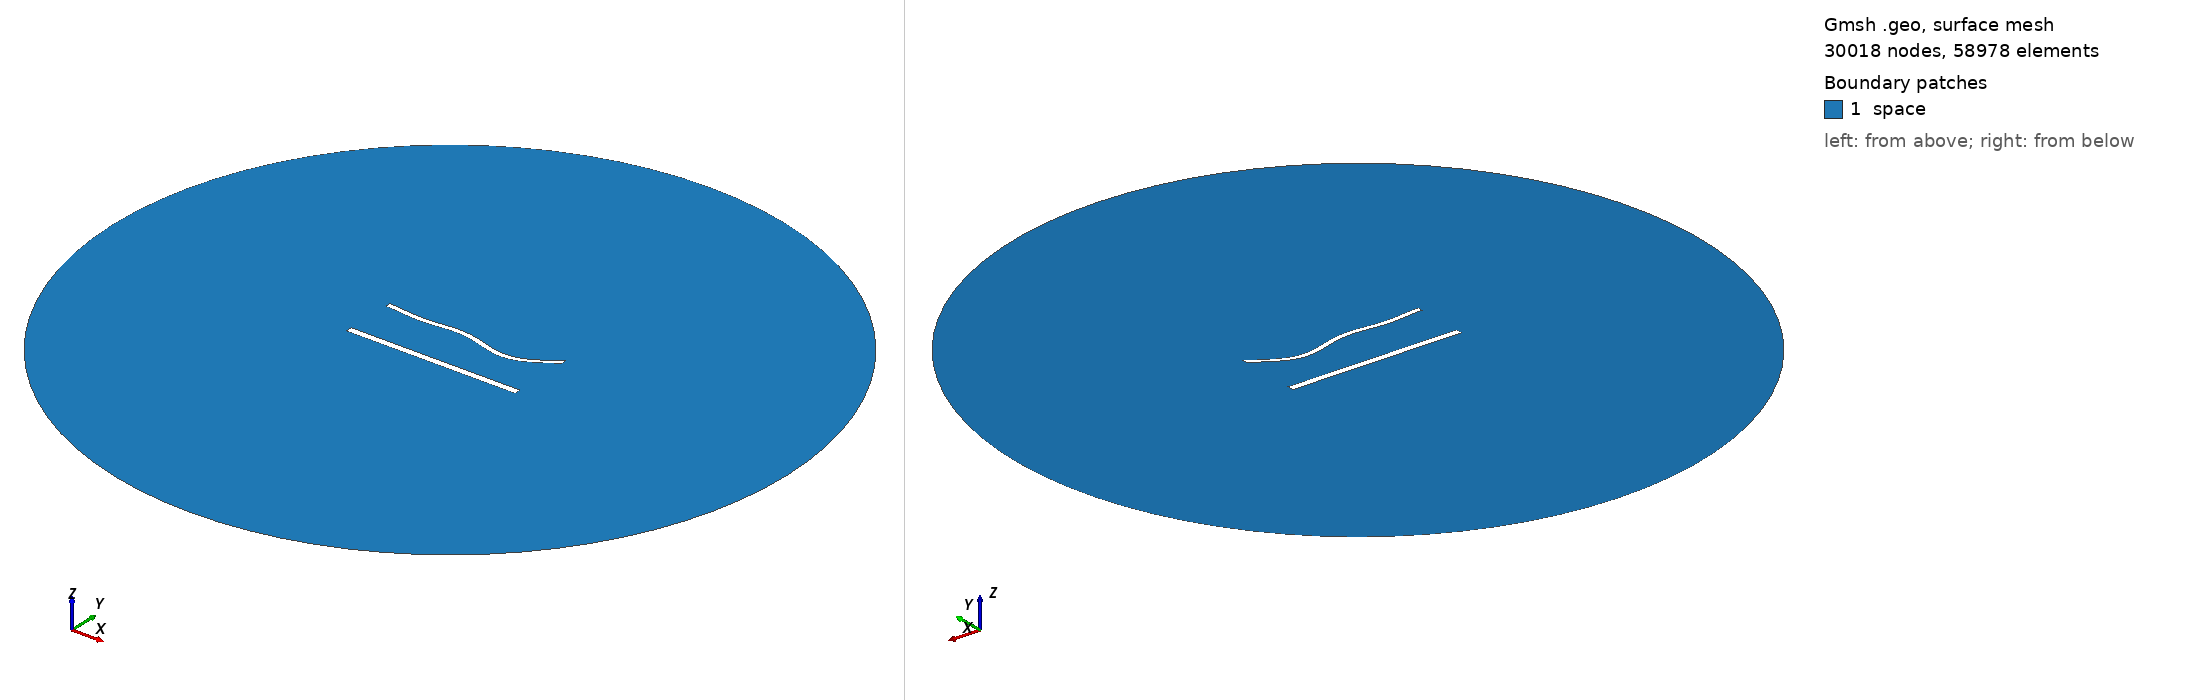

Gmsh geometry script, surface-meshed: 30018 nodes, 58978 surface elements. Boundary patches (legend numbers): 1 space. Left view from above one corner, right view from below the opposite corner. Legend entries are the model's physical surfaces. The drawing asked Gmsh for element sizes between 1% and 20% of the model's largest extent; the script's own settings can give other sizes.

=== 1546.geo (drawn) ===
//---------------------------------------
// Geometry kernel
//---------------------------------------

SetFactory("OpenCASCADE");



//---------------------------------------
// Parameters of the geometry
//---------------------------------------

// Overetch of the upper plate
overetch = 0.375;

// Distance between the plates
distance = 30.0;

// Discretization over the x axis (for the deformation)
nx = 50; 

// Length of the plate
L = 100 - overetch; 

// Number of modes
n = 4; 

// 1st mode coefficient
coeff(1) = -1.5;
beta(1) = 0.596864 * 3.1415926535 / L;

// 2nd mode coefficient
coeff(2) = -1.5;
beta(2) = 1.49418 * 3.1415926535 / L;

// 3rd mode coefficient
coeff(3) = 1.5;
beta(3) = 2.50025 * 3.1415926535 / L;

// 4th mode coefficient
coeff(4) = -1.5;
beta(4) = 3.49999 * 3.1415926535 / L;



//---------------------------------------
// Upper plate (deformed rectangle)
//---------------------------------------

// Coordiantes of the upper plate
xmin = -50;
xmax = 50 - overetch;

// Height of the upper plate
yheight = 4 - 2 * overetch;

// Indexes of the points
UpperID[] = {};
LowerID[] = {};
LeftID[] = {};
RightID[] = {};

// Point index
p = 1;

// Horizontal edges
For i In {1:nx}
    x = xmin + (i-1)*(xmax - xmin)/(nx-1);

    y_bottom = distance / 2 + overetch;
    For j In {1:n}
        C = (Cosh(beta(j)*L) + Cos(beta(j)*L)) / (Sinh(beta(j)*L) + Sin(beta(j)*L));
        y_bottom  = y_bottom + coeff(j) * (Cosh(beta(j)*(x+50)) - Cos(beta(j)*(x+50)) - C * (Sinh(beta(j)*(x+50)) - Sin(beta(j)*(x+50))));
    EndFor

    y_top = y_bottom + yheight;

    Point(p) = {x, y_top, 0, 1.0};
    UpperID[i] = p;
    p = p + 1;

    Point(p) = {x, y_bottom, 0, 1.0};
    LowerID[i] = p;
    p = p + 1;
EndFor

// Create point lists
UpperPts[] = {}; LowerPts[] = {};
For i In {1:nx}
  UpperPts[] += {UpperID[i]};
  LowerPts[] += {LowerID[i]};
EndFor

// Build splines
Spline(1) = {UpperPts[]};
Spline(2) = {LowerPts[]};
Line(3) = {LowerPts[nx-1], UpperPts[nx-1]};
Line(4) = {LowerPts[0], UpperPts[0]};

// Build the plane surface
Curve Loop(1) = {2, 3, -1, -4};
Plane Surface(1) = {1};



//---------------------------------------
// Lower plate (rectangle)
//---------------------------------------

// Vertices
Point(1001) = {-50, -distance/2, 0, 1.0};
Point(1002) = { 50, -distance/2, 0, 1.0};
Point(1003) = { 50,  -distance/2 + 4, 0, 1.0};
Point(1004) = {-50,  -distance/2 + 4, 0, 1.0};

// Edges
Line(5) = {1001, 1002};
Line(6) = {1002, 1003};
Line(7) = {1003, 1004};
Line(8) = {1004, 1001};

// Plane surface
Line Loop(2) = {5, 6, 7, 8};
Plane Surface(2) = {2}; 



//---------------------------------------
// Outer (fictious) boundary
//---------------------------------------

// Points
Point(1005) = {0, 0, 0};       // Center
Point(1006) = {200, 0, 0};     // Start point
Point(1007) = {0, 200, 0};     // 90 degrees
Point(1008) = {-200, 0, 0};    // 180 degrees
Point(1009) = {0, -200, 0};    // 270 degrees

// Circle arcs (each needs start, center, end)
Circle(9) = {1006, 1005, 1007};
Circle(10) = {1007, 1005, 1008};
Circle(11) = {1008, 1005, 1009};
Circle(12) = {1009, 1005, 1006};

// Plane surface for the entire domain
Curve Loop(3) = {9, 10, 11, 12};
Surface(3) = {3};

// Subtract the plates from the whole domain to obtain the actual domain where we want to solve the equations
BooleanDifference{ Surface{3}; Delete; }{ Surface{1}; Surface{2}; Delete; }




//---------------------------------------
// Transfinite Lines/Curves
//---------------------------------------

// Set the number of points on the boundaries
r = 6;
d = 0.15;

// Plates
Transfinite Curve {1} = 50*r/4 Using Progression 1;
Transfinite Line {2} = 50*r Using Progression 1;
Transfinite Curve {3, 4} = 2*r Using Progression 1+d;
Transfinite Line {5} = 50*r/4 Using Progression 1;
Transfinite Line {7} = 50*r Using Progression 1;
Transfinite Line {6} = 2*r Using Progression 1-d;
Transfinite Line {8} = 2*r Using Progression 1+d;

// Outer boundary
Transfinite Line {9, 10, 11, 12} = 20 Using Progression 1;



//---------------------------------------
// Physical groups
//---------------------------------------                

// Physical curves (boundaries)
Physical Line("force_segment", 10) = {2};
Physical Line("upper_plate", 11) = {1, 3, 4};
Physical Line("lower_plate", 12) = {5, 6, 7, 8};
Physical Line("boundary", 20) = {9, 10, 11, 12};

// Physical Surfaces
Physical Surface("space", 30) = {3};



//---------------------------------------
// 6. Generate the Mesh
//---------------------------------------

// 2D mesh generation
Mesh 2;
